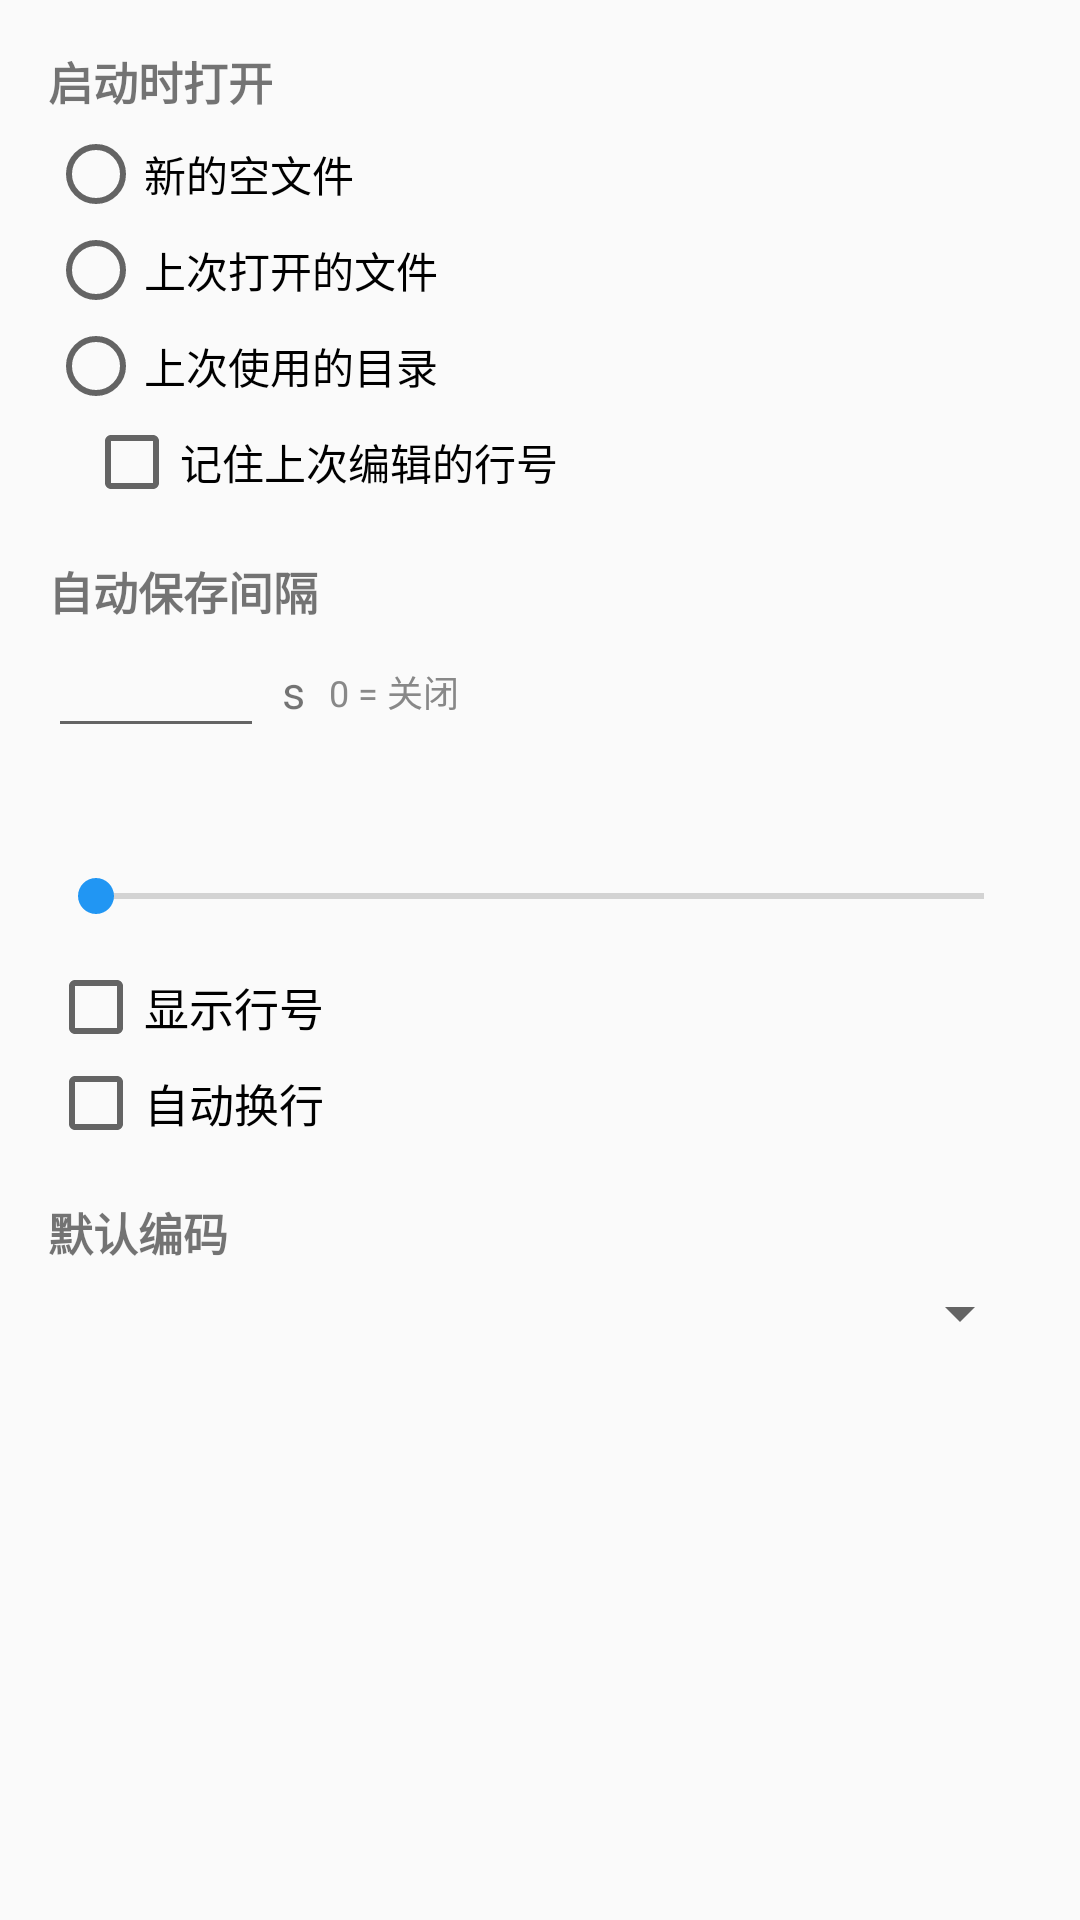

This screen was rendered from an Android layout file. Write that file and the resources it references.
<!-- AndroidManifest.xml: application theme Theme.Paper -->
<!-- res/layout/activity_settings.xml -->
<?xml version="1.0" encoding="utf-8"?>
<ScrollView xmlns:android="http://schemas.android.com/apk/res/android"
    android:layout_width="match_parent"
    android:layout_height="match_parent">

    <LinearLayout
        android:layout_width="match_parent"
        android:layout_height="wrap_content"
        android:orientation="vertical"
        android:padding="16dp">

        <TextView
            android:layout_width="wrap_content"
            android:layout_height="wrap_content"
            android:text="@string/settings_startup"
            android:textStyle="bold"
            android:textSize="15sp" />

        <RadioGroup
            android:id="@+id/startupGroup"
            android:layout_width="match_parent"
            android:layout_height="wrap_content"
            android:layout_marginTop="4dp">

            <RadioButton
                android:id="@+id/startupNew"
                android:layout_width="wrap_content"
                android:layout_height="wrap_content"
                android:text="@string/settings_startup_new" />

            <RadioButton
                android:id="@+id/startupFile"
                android:layout_width="wrap_content"
                android:layout_height="wrap_content"
                android:text="@string/settings_startup_file" />

            <RadioButton
                android:id="@+id/startupDir"
                android:layout_width="wrap_content"
                android:layout_height="wrap_content"
                android:text="@string/settings_startup_dir" />
        </RadioGroup>

        
        <CheckBox
            android:id="@+id/rememberLineCheck"
            android:layout_width="wrap_content"
            android:layout_height="wrap_content"
            android:layout_marginStart="12dp"
            android:text="@string/settings_remember_line"
            android:textSize="14sp" />

        <TextView
            android:layout_width="wrap_content"
            android:layout_height="wrap_content"
            android:layout_marginTop="16dp"
            android:text="@string/settings_autosave"
            android:textStyle="bold"
            android:textSize="15sp" />

        
        <LinearLayout
            android:layout_width="match_parent"
            android:layout_height="wrap_content"
            android:layout_marginTop="4dp"
            android:orientation="horizontal"
            android:gravity="center_vertical">

            <EditText
                android:id="@+id/autosaveInput"
                android:layout_width="72dp"
                android:layout_height="wrap_content"
                android:inputType="number"
                android:maxLength="6"
                android:importantForAutofill="no"
                android:textSize="15sp" />

            <TextView
                android:layout_width="wrap_content"
                android:layout_height="wrap_content"
                android:layout_marginStart="6dp"
                android:text="@string/settings_autosave_unit"
                android:textSize="15sp" />

            <TextView
                android:layout_width="wrap_content"
                android:layout_height="wrap_content"
                android:layout_marginStart="8dp"
                android:text="@string/settings_autosave_note"
                android:textSize="12sp"
                android:textColor="#888888" />
        </LinearLayout>

        <TextView
            android:id="@+id/fontLabel"
            android:layout_width="wrap_content"
            android:layout_height="wrap_content"
            android:layout_marginTop="16dp"
            android:textStyle="bold"
            android:textSize="15sp" />

        <SeekBar
            android:id="@+id/fontSeek"
            android:layout_width="match_parent"
            android:layout_height="wrap_content"
            android:layout_marginTop="4dp" />

        <CheckBox
            android:id="@+id/lineNumbersCheck"
            android:layout_width="wrap_content"
            android:layout_height="wrap_content"
            android:layout_marginTop="12dp"
            android:text="@string/settings_line_numbers"
            android:textSize="15sp" />

        <CheckBox
            android:id="@+id/wordWrapCheck"
            android:layout_width="wrap_content"
            android:layout_height="wrap_content"
            android:text="@string/settings_word_wrap"
            android:textSize="15sp" />

        <TextView
            android:layout_width="wrap_content"
            android:layout_height="wrap_content"
            android:layout_marginTop="16dp"
            android:text="@string/settings_encoding"
            android:textStyle="bold"
            android:textSize="15sp" />

        <Spinner
            android:id="@+id/encodingSpinner"
            android:layout_width="match_parent"
            android:layout_height="wrap_content"
            android:layout_marginTop="4dp" />
    </LinearLayout>
</ScrollView>
<!-- resources referenced by this layout -->
<resources>
  <string name="settings_autosave">自动保存间隔</string>
  <string name="settings_autosave_note">0 = 关闭</string>
  <string name="settings_autosave_unit">s</string>
  <string name="settings_encoding">默认编码</string>
  <string name="settings_line_numbers">显示行号</string>
  <string name="settings_remember_line">记住上次编辑的行号</string>
  <string name="settings_startup">启动时打开</string>
  <string name="settings_startup_dir">上次使用的目录</string>
  <string name="settings_startup_file">上次打开的文件</string>
  <string name="settings_startup_new">新的空文件</string>
  <string name="settings_word_wrap">自动换行</string>
  <style name="Theme.Paper" parent="android:style/Theme.Material.Light.DarkActionBar">
          <item name="android:colorAccent">#2196F3</item>
          
          <item name="android:colorPrimary">#FF212121</item>
          <item name="android:colorPrimaryDark">#FF000000</item>
          <item name="android:windowActionModeOverlay">true</item>
          <item name="android:windowLightStatusBar">true</item>
          <item name="android:statusBarColor">#FFFFFF</item>
          <item name="android:navigationBarColor">#FFFFFF</item>
      </style>
</resources>
